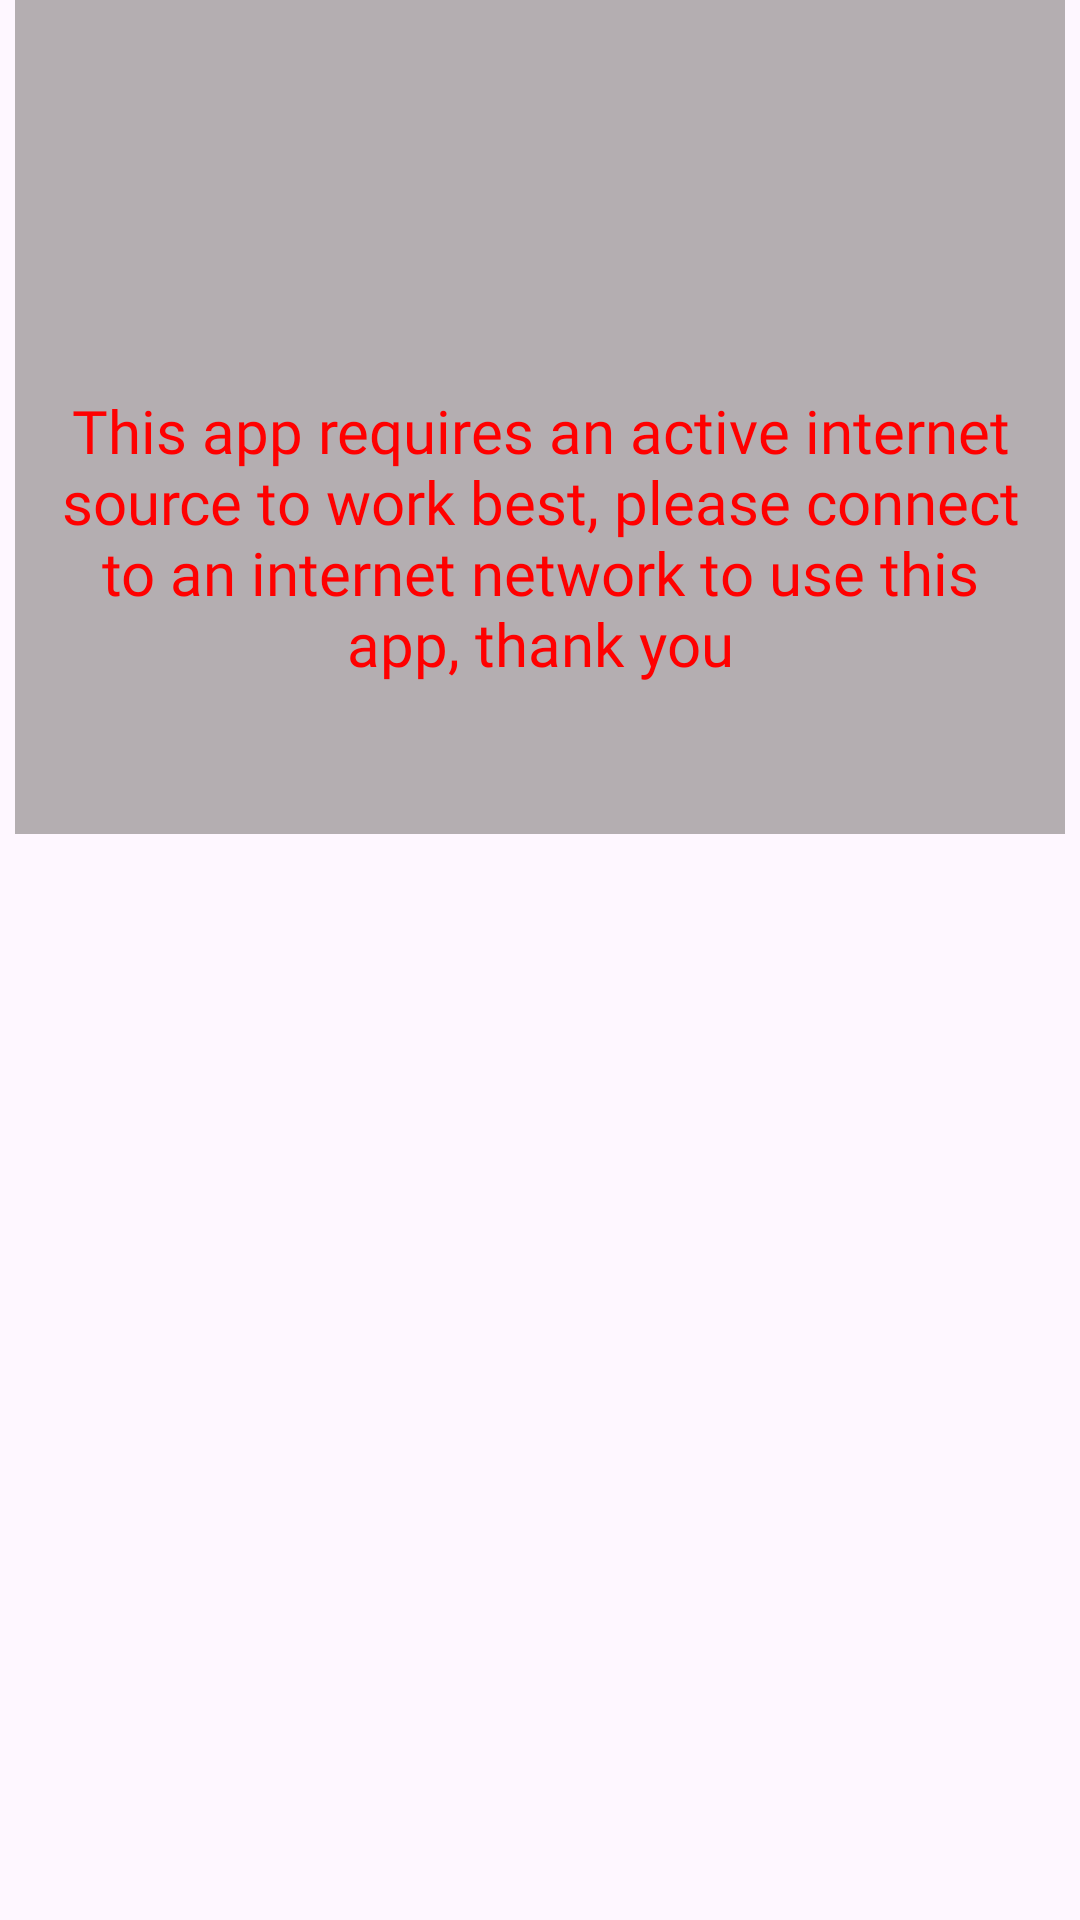

Reconstruct the res/layout file that produces this screen, plus the resources it refers to.
<!-- AndroidManifest.xml: application theme Theme.YourUltimateAssistant -->
<!-- res/layout/no_internet_connection_pop_up.xml -->
<?xml version="1.0" encoding="utf-8"?>
<androidx.constraintlayout.widget.ConstraintLayout xmlns:android="http://schemas.android.com/apk/res/android"
    xmlns:app="http://schemas.android.com/apk/res-auto"
    xmlns:tools="http://schemas.android.com/tools"
    android:layout_width="match_parent"
    android:layout_height="match_parent">

    <LinearLayout
        android:layout_width="350dp"
        android:layout_height="wrap_content"
        android:background="#9C878080"
        android:orientation="vertical"
        app:layout_constraintEnd_toEndOf="parent"
        app:layout_constraintStart_toStartOf="parent"
        tools:ignore="MissingConstraints"
        tools:layout_editor_absoluteY="175dp">

        <ImageView
            android:layout_width="100dp"
            android:layout_height="100dp"
            android:layout_marginTop="20dp"
            android:layout_marginStart="125dp"
            android:src="@drawable/baseline_signal_wifi_statusbar_connected_no_internet_4_24"
            app:tint="#FF0000" />

        <TextView
            android:layout_width="match_parent"
            android:layout_height="wrap_content"
            android:layout_marginStart="10dp"
            android:layout_marginTop="10dp"
            android:layout_marginEnd="10dp"
            android:layout_marginBottom="50dp"
            android:fontFamily="@font/archivo_black"
            android:text="This app requires an active internet source to work best, please connect to an internet network to use this app, thank you"
            android:textAlignment="center"
            android:textColor="#FF0000"
            android:textSize="20dp" />


    </LinearLayout>

</androidx.constraintlayout.widget.ConstraintLayout>
<!-- resources referenced by this layout -->
<resources>
  <style name="Theme.YourUltimateAssistant" parent="Base.YourUltimateAssistant" />
  <style name="Base.YourUltimateAssistant" parent="Theme.Material3.DayNight.NoActionBar">
          
          
      </style>
</resources>
